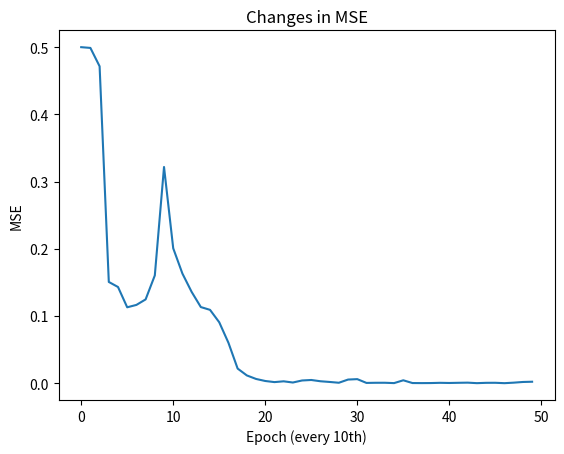

The matplotlib source for this figure:
import numpy as np
import matplotlib.pyplot as plt


class NN:
    def __init__(self, n_input_neurons, n_hidden_neurons, n_output_neurons, activation=None):
        # number of nodes in layers
        self.ni = n_input_neurons + 1  # +1 for bias
        self.nh = n_hidden_neurons
        self.no = n_output_neurons
        self.activation = activation

        # initialize node-activations
        self.ai = [1.0] * self.ni
        self.ah = [1.0] * self.nh
        self.ao = [1.0] * self.no

        # initialize node weights to random vals
        self.wi = np.random.uniform(-0.2, 0.2, (self.ni, self.nh))
        self.wo = np.random.uniform(-2.0, 2.0, (self.nh, self.no))

        # create last change in weights matrices for momentum
        self.ci = np.zeros((self.ni, self.nh))
        self.co = np.zeros((self.nh, self.no))

    def feed_forward(self, inputs):
        if len(inputs) != self.ni - 1:
            print('incorrect number of inputs')

        for i in range(self.ni - 1):
            self.ai[i] = inputs[i]

        for j in range(self.nh):
            hidden_weight = 0.0
            for i in range(self.ni):
                hidden_weight += (self.ai[i] * self.wi[i][j])
            self.ah[j] = self.apply_activation(hidden_weight)

        for k in range(self.no):
            output_weight = 0.0
            for j in range(self.nh):
                output_weight += (self.ah[j] * self.wo[j][k])
            self.ao[k] = self.apply_activation(output_weight)

        return self.ao

    def apply_activation(self, r):
        if self.activation is None:
            return r

        if self.activation == 'tanh':
            return np.tanh(r)

        if self.activation == 'sigmoid':
            return 1 / (1 + np.exp(-r))

        return r

    def apply_activation_derivative(self, r):

        if self.activation is None:
            return r

        if self.activation == 'tanh':
            return 1 - r ** 2

        if self.activation == 'sigmoid':
            return r * (1 - r)

        return r

    def back_propagation(self, targets, N, M):

        output_deltas = [0.0] * self.no
        for k in range(self.no):
            error = targets[k] - self.ao[k]
            output_deltas[k] = error * self.apply_activation_derivative(self.ao[k])

            # update output weights
        for j in range(self.nh):
            for k in range(self.no):
                # output_deltas[k] * self.ah[j] is the full derivative of dError/dweight[j][k]
                change = output_deltas[k] * self.ah[j]
                self.wo[j][k] += N * change + M * self.co[j][k]
                self.co[j][k] = change

        # calc hidden deltas
        hidden_deltas = [0.0] * self.nh
        for j in range(self.nh):
            error = 0.0
            for k in range(self.no):
                error += output_deltas[k] * self.wo[j][k]
            hidden_deltas[j] = error * self.apply_activation_derivative(self.ah[j])

        # update input weights
        for i in range(self.ni):
            for j in range(self.nh):
                change = hidden_deltas[j] * self.ai[i]
                # print('activation',self.ai[i],'synapse',i,j,'change',change)
                self.wi[i][j] += N * change + M * self.ci[i][j]
                self.ci[i][j] = change

        # calc combined error
        # 1/2 for differential convenience & **2 for modulus
        error = 0.0
        for k in range(len(targets)):
            error += 0.5 * (targets[k] - self.ao[k]) ** 2
        return error

    def weights(self):
        print('Input weights:')
        for i in range(self.ni):
            print(self.wi[i])
        print()
        print('Output weights:')
        for j in range(self.nh):
            print(self.wo[j])
        print('')

    def test(self, patterns):
        for p in patterns:
            inputs = p[0]
            pred_proba = self.feed_forward(inputs)
            print('Inputs:', p[0], '-->', pred_proba, '\tPredicted', [int(round(pred_proba[0]))], '\tTarget', p[1])

    def train(self, patterns, max_iterations=1000, N=0.005, M=0.1):
        errors = []
        error = 100
        for i in range(max_iterations):
            for p in patterns:
                inputs = p[0]
                targets = p[1]
                self.feed_forward(inputs)
                error = self.back_propagation(targets, N, M)

            if i % 20 == 0:
                errors.append(error)

        plt.plot(errors)
        plt.title('Changes in MSE')
        plt.xlabel('Epoch (every 10th)')
        plt.ylabel('MSE')
        plt.show()

def main():
    pat = [
        # AND
        [[0, 0, 0], [0]],
        [[0, 0, 1], [0]],
        [[0, 1, 0], [0]],
        [[0, 1, 1], [1]],
        # OR
        [[1, 0, 0], [0]],
        [[1, 0, 1], [1]],
        [[1, 1, 0], [1]],
        [[1, 1, 1], [1]],
        # NOT
        [[-1, 0, 0], [1]],
        [[-1, 1, 1], [0]],
        # NOR
        [[-2, 0, 0], [1]],
        [[-2, 0, 1], [0]],
        [[-2, 1, 0], [0]],
        [[-2, 1, 1], [0]],
        # NAND
        [[-3, 0, 0], [1]],
        [[-3, 0, 1], [1]],
        [[-3, 1, 0], [1]],
        [[-3, 1, 1], [0]],
        # XOR
        [[4, 0, 0], [0]],
        [[4, 0, 1], [1]],
        [[4, 1, 0], [1]],
        [[4, 1, 1], [0]],
        # NXOR
        # [[-4, 0, 0], [1]],
        # [[-4, 0, 1], [0]],
        # [[-4, 1, 0], [0]],
        # [[-4, 1, 1], [1]],
    ]
    myNN = NN(3, 8, 1, activation="tanh")
    myNN.train(pat)
    myNN.test(pat)
    myNN.weights()

if __name__ == "__main__":
    main()

